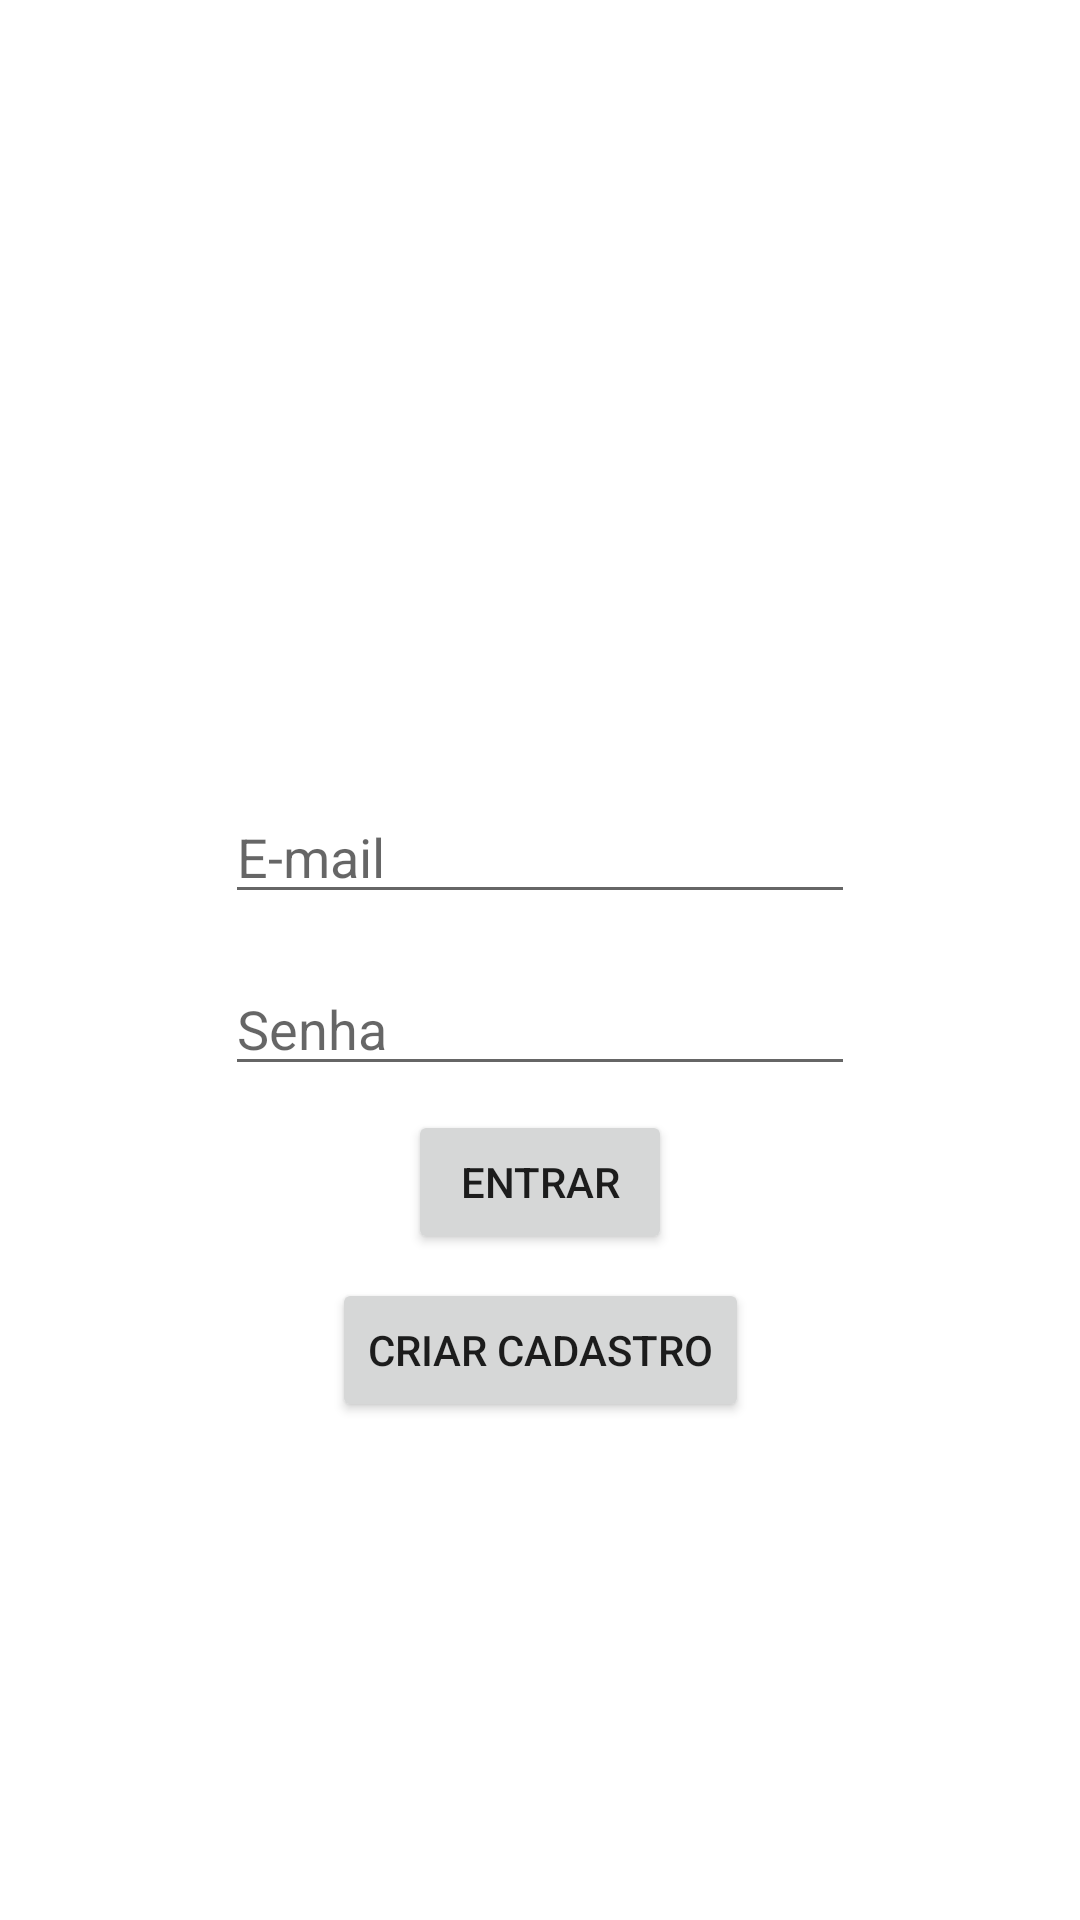

Android layout source for this screen:
<!-- AndroidManifest.xml: application theme Theme.Pratica4 -->
<!-- res/layout/layout_login.xml -->
<?xml version="1.0" encoding="utf-8"?>
<androidx.constraintlayout.widget.ConstraintLayout xmlns:android="http://schemas.android.com/apk/res/android"
    xmlns:app="http://schemas.android.com/apk/res-auto"
    xmlns:tools="http://schemas.android.com/tools"
    android:layout_width="match_parent"
    android:layout_height="match_parent">

    <EditText
        android:id="@+id/editTextTextEmailAddress"
        android:layout_width="wrap_content"
        android:layout_height="wrap_content"
        android:layout_marginTop="8dp"
        android:ems="10"
        android:hint="E-mail"
        android:inputType="textEmailAddress"
        app:layout_constraintEnd_toEndOf="parent"
        app:layout_constraintStart_toStartOf="parent"
        app:layout_constraintTop_toBottomOf="@+id/imageView" />

    <EditText
        android:id="@+id/editTextTextPassword"
        android:layout_width="wrap_content"
        android:layout_height="wrap_content"
        android:layout_marginTop="16dp"
        android:ems="10"
        android:hint="Senha"
        android:inputType="textPassword"
        app:layout_constraintEnd_toEndOf="parent"
        app:layout_constraintStart_toStartOf="parent"
        app:layout_constraintTop_toBottomOf="@+id/editTextTextEmailAddress" />

    <Button
        android:id="@+id/button"
        android:layout_width="wrap_content"
        android:layout_height="wrap_content"
        android:layout_marginTop="8dp"
        android:text="Entrar"
        app:layout_constraintEnd_toEndOf="parent"
        app:layout_constraintStart_toStartOf="parent"
        app:layout_constraintTop_toBottomOf="@+id/editTextTextPassword"
        app:rippleColor="#FF0000" />

    <Button
        android:id="@+id/button3"
        android:layout_width="wrap_content"
        android:layout_height="wrap_content"
        android:layout_marginTop="8dp"
        android:text="Criar Cadastro"
        app:layout_constraintEnd_toEndOf="parent"
        app:layout_constraintStart_toStartOf="parent"
        app:layout_constraintTop_toBottomOf="@+id/button" />

    <ImageView
        android:id="@+id/imageView"
        android:layout_width="114dp"
        android:layout_height="192dp"
        app:layout_constraintBottom_toBottomOf="parent"
        app:layout_constraintEnd_toEndOf="parent"
        app:layout_constraintHorizontal_bias="0.498"
        app:layout_constraintStart_toStartOf="parent"
        app:layout_constraintTop_toTopOf="parent"
        app:layout_constraintVertical_bias="0.141"
        app:srcCompat="@drawable/logo" />

</androidx.constraintlayout.widget.ConstraintLayout>
<!-- resources referenced by this layout -->
<resources>
  <style name="Theme.Pratica4" parent="Theme.MaterialComponents.DayNight.DarkActionBar">
          
          <item name="colorPrimary">@color/purple_500</item>
          <item name="colorPrimaryVariant">@color/purple_700</item>
          <item name="colorOnPrimary">@color/white</item>
          <item name="backgroundColor">@color/black</item>
          
          <item name="colorSecondary">@color/teal_200</item>
          <item name="colorSecondaryVariant">@color/teal_700</item>
          <item name="colorOnSecondary">@color/black</item>
          
          <item name="android:statusBarColor" tools:targetApi="l">?attr/colorPrimaryVariant</item>
          
      </style>
  <color name="purple_500">#DC143c</color>
  <color name="purple_700">#FF3700B3</color>
  <color name="white">#FFFFFFFF</color>
  <color name="black">#FF000000</color>
  <color name="teal_200">#FF03DAC5</color>
  <color name="teal_700">#FF018786</color>
</resources>
